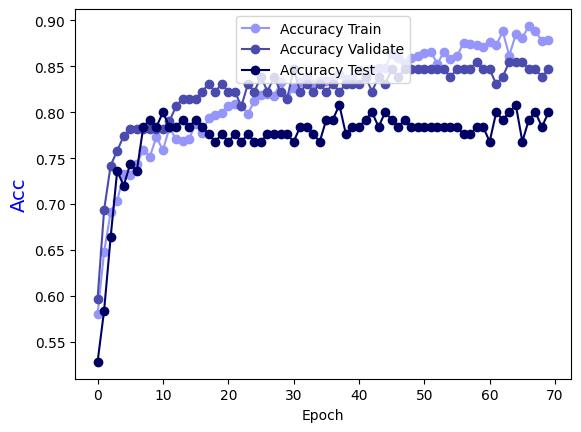

The file beside this chart, header and first rows:
Epoch, Accuracy Train, Accuracy Validate, Accuracy Test
0.0, 0.5802, 0.5968, 0.528
1.0, 0.6478, 0.6935, 0.584
2.0, 0.6912, 0.7419, 0.664
3.0, 0.7033, 0.7581, 0.736
4.0, 0.7326, 0.7742, 0.72
5.0, 0.7316, 0.7823, 0.744
6.0, 0.7437, 0.7823, 0.736
7.0, 0.7588, 0.7823, 0.784
8.0, 0.7518, 0.7823, 0.792
9.0, 0.773, 0.7823, 0.784
10.0, 0.7588, 0.7823, 0.8
11.0, 0.783, 0.7903, 0.784
12.0, 0.7709, 0.8065, 0.784
13.0, 0.7689, 0.8145, 0.792
14.0, 0.7709, 0.8145, 0.784
15.0, 0.7871, 0.8145, 0.792
16.0, 0.777, 0.8226, 0.784
17.0, 0.7941, 0.8306, 0.776
18.0, 0.7972, 0.8226, 0.768
19.0, 0.7992, 0.8306, 0.776
20.0, 0.8073, 0.8226, 0.768
21.0, 0.8093, 0.8226, 0.776
22.0, 0.8073, 0.8065, 0.768
23.0, 0.7982, 0.8306, 0.776
24.0, 0.8123, 0.8226, 0.768
25.0, 0.8184, 0.8387, 0.768
26.0, 0.8194, 0.8226, 0.776
27.0, 0.8174, 0.8387, 0.776
28.0, 0.8325, 0.8226, 0.776
29.0, 0.8153, 0.8145, 0.776
30.0, 0.8264, 0.8468, 0.768
31.0, 0.8325, 0.8226, 0.784
32.0, 0.8385, 0.8306, 0.784
33.0, 0.8305, 0.8226, 0.776
34.0, 0.8345, 0.8306, 0.768
35.0, 0.8335, 0.8226, 0.792
36.0, 0.8355, 0.8306, 0.792
37.0, 0.8416, 0.8226, 0.808
38.0, 0.8365, 0.8306, 0.776
39.0, 0.8375, 0.8306, 0.784
40.0, 0.8456, 0.8306, 0.784
41.0, 0.8385, 0.8387, 0.792
42.0, 0.8466, 0.8226, 0.8
43.0, 0.8486, 0.8387, 0.784
44.0, 0.8486, 0.8306, 0.8
45.0, 0.8638, 0.8468, 0.792
46.0, 0.8587, 0.8387, 0.784
47.0, 0.8537, 0.8468, 0.792
48.0, 0.8587, 0.8468, 0.784
49.0, 0.8618, 0.8468, 0.784
50.0, 0.8648, 0.8468, 0.784
51.0, 0.8658, 0.8468, 0.784
52.0, 0.8527, 0.8468, 0.784
53.0, 0.8658, 0.8468, 0.784
54.0, 0.8577, 0.8387, 0.784
55.0, 0.8607, 0.8468, 0.784
56.0, 0.8759, 0.8468, 0.776
57.0, 0.8749, 0.8468, 0.776
58.0, 0.8729, 0.8548, 0.784
59.0, 0.8708, 0.8468, 0.784
... 10 more rows
